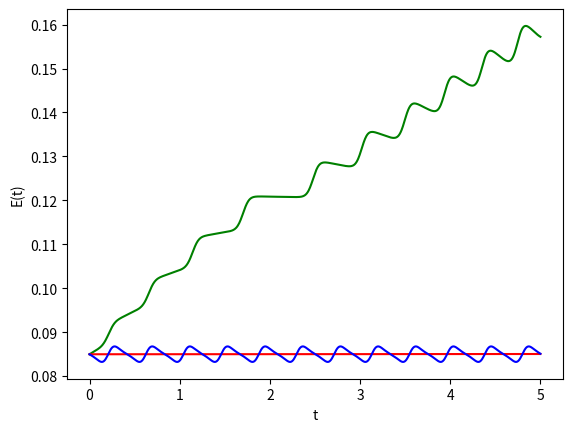

Python code for this plot:
import math
from matplotlib import pyplot as plt
import numpy as np

# method Эйлера
m = 0.06
g = 10
l = 0.1
tao = 0.005
N = 1000
x0 = 2
v0 = 0
def en(x,v):
    return m*(l**2)*((v**2)/2 + g*(1-math.cos(x))/l)

def f(x):
    return -g*math.sin(x)/l

V = [v0]
X = [x0]
T = [0]
E = [en(x0, v0)]
time = []
mth = []
for i in range(N):
    v = V[-1]
    x = X[-1]
    t = T[-1]
    V.append(v + tao * f(x))
    X.append(x + tao * v)
    T.append(t + tao)
    E.append(en(X[-1], V[-1]))

# Метод «предиктор-корректор»
V_ = [v0]
X_ = [x0]
T_ = [0]
E_ = [en(x0, v0)]
for i in range(N):
    v = V_[-1]
    x = X_[-1]
    t = T_[-1]
    v_ = v + tao * f(x)
    x_ = x + tao * v
    V_.append(v + tao * (f(x_) + f(x))/2)
    X_.append(x + tao * (v + v_)/2)
    T_.append(t + tao)
    E_.append(en(X_[-1], V_[-1]))

# Метод Эйлера-Кромера

W = math.sqrt(g/l)
t1 = np.linspace(0, 5, 1000)

v1 = lambda v_l, x_l, t4: v_l -(W**2)*math.sin(x_l)*t4
x1 = lambda v_l, x_l, t4: x_l + v_l * t4

def get_vt_xt(t):
    vt = [v1(0, x0, t1[0])]
    xt = [x0]
    len_t = len(t1)
    for i in range(1, len_t):
        delta_t = t1[i] -t1[i-1]
        v_i = v1(vt[i-1], xt[i-1], delta_t)
        x_i = x1(v_i, xt[i-1], delta_t)
        vt.append(v_i)
        xt.append(x_i)
    return vt, xt


vt, xt = get_vt_xt(t1)

E1 = [en(x0, v0)]
for i in range(1, len(vt)):
    E1.append(en(xt[i], vt[i]))

time = [T, T_, t1]
mth = [E, E_, E1]

plt.xlabel('t')
plt.ylabel('E(t)')
plt.plot(time[0], mth[0], color='green')  # method Эйлера
plt.plot(time[1], mth[1], color = 'red')  # Метод «предиктор-корректор»
plt.plot(time[2], mth[2], color='blue')  # Метод Эйлера-Кромера

plt.show()
